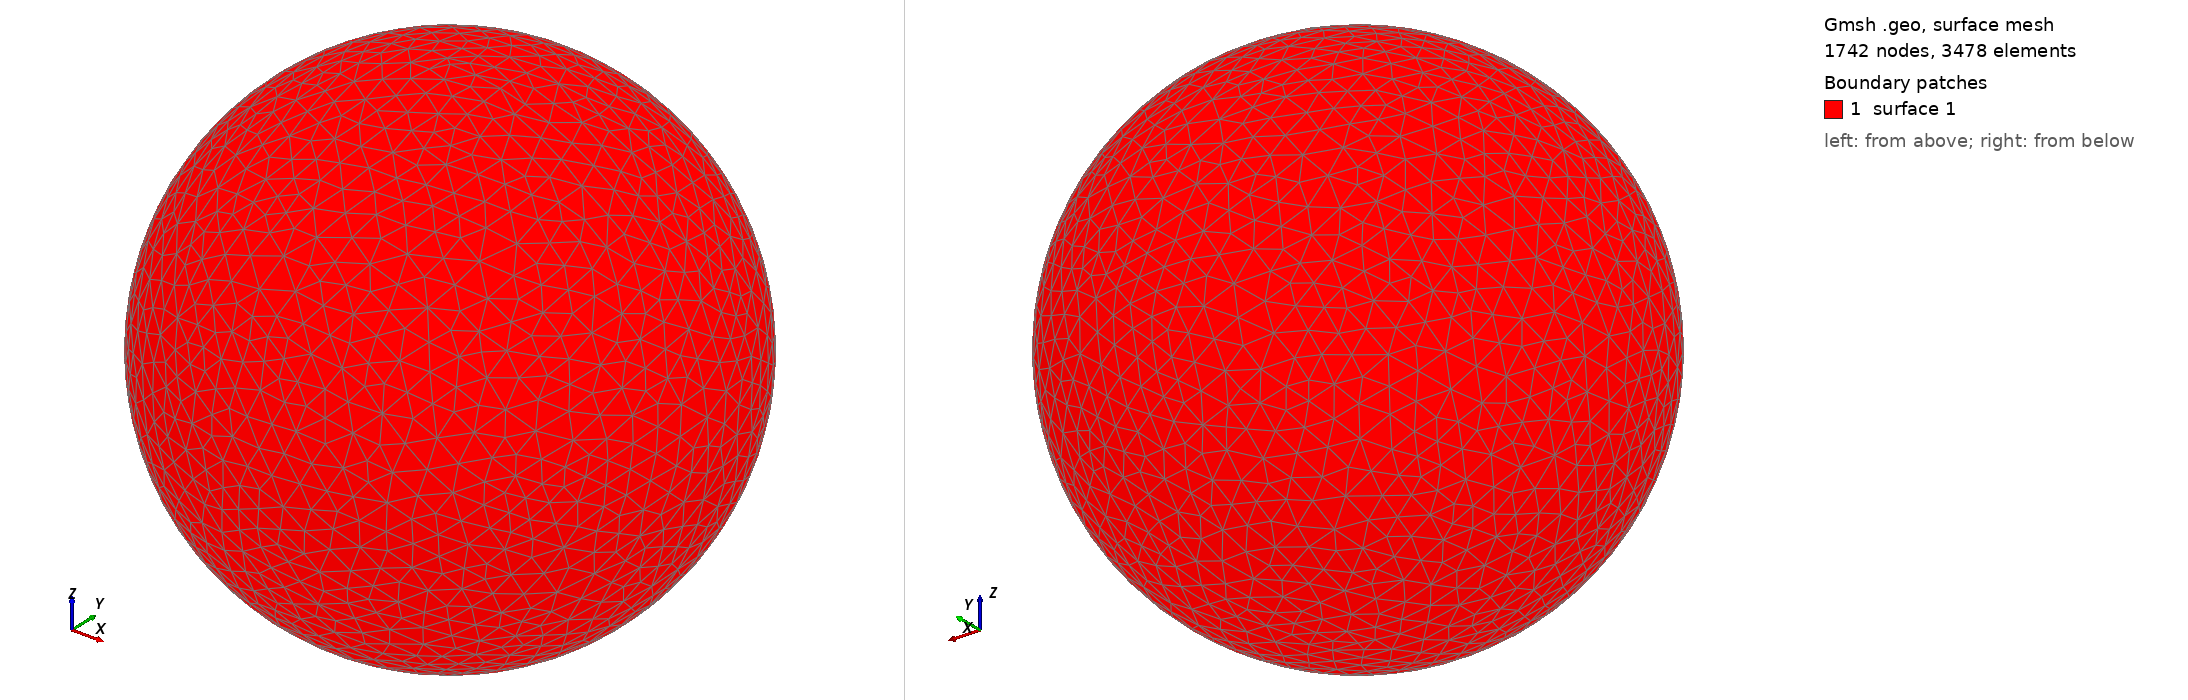

Gmsh geometry script, surface-meshed: 1742 nodes, 3478 surface elements. Boundary patches (legend numbers): 1 surface 1. Left view from above one corner, right view from below the opposite corner. The script declares no physical surfaces, so the legend lists its geometric surfaces. The drawing asked Gmsh for element sizes between 1% and 20% of the model's largest extent; the script's own settings can give other sizes.

=== shot2582.geo (drawn) ===
SetFactory("OpenCASCADE");
Point(1) = {0,0,0,0};
Sphere(1) = {0,0,0,0.62290000};
MeshSize{ PointsOf{ Surface{:}; } } = 0.062290000;
Mesh.ElementOrder=1;
Mesh.Format=39;
